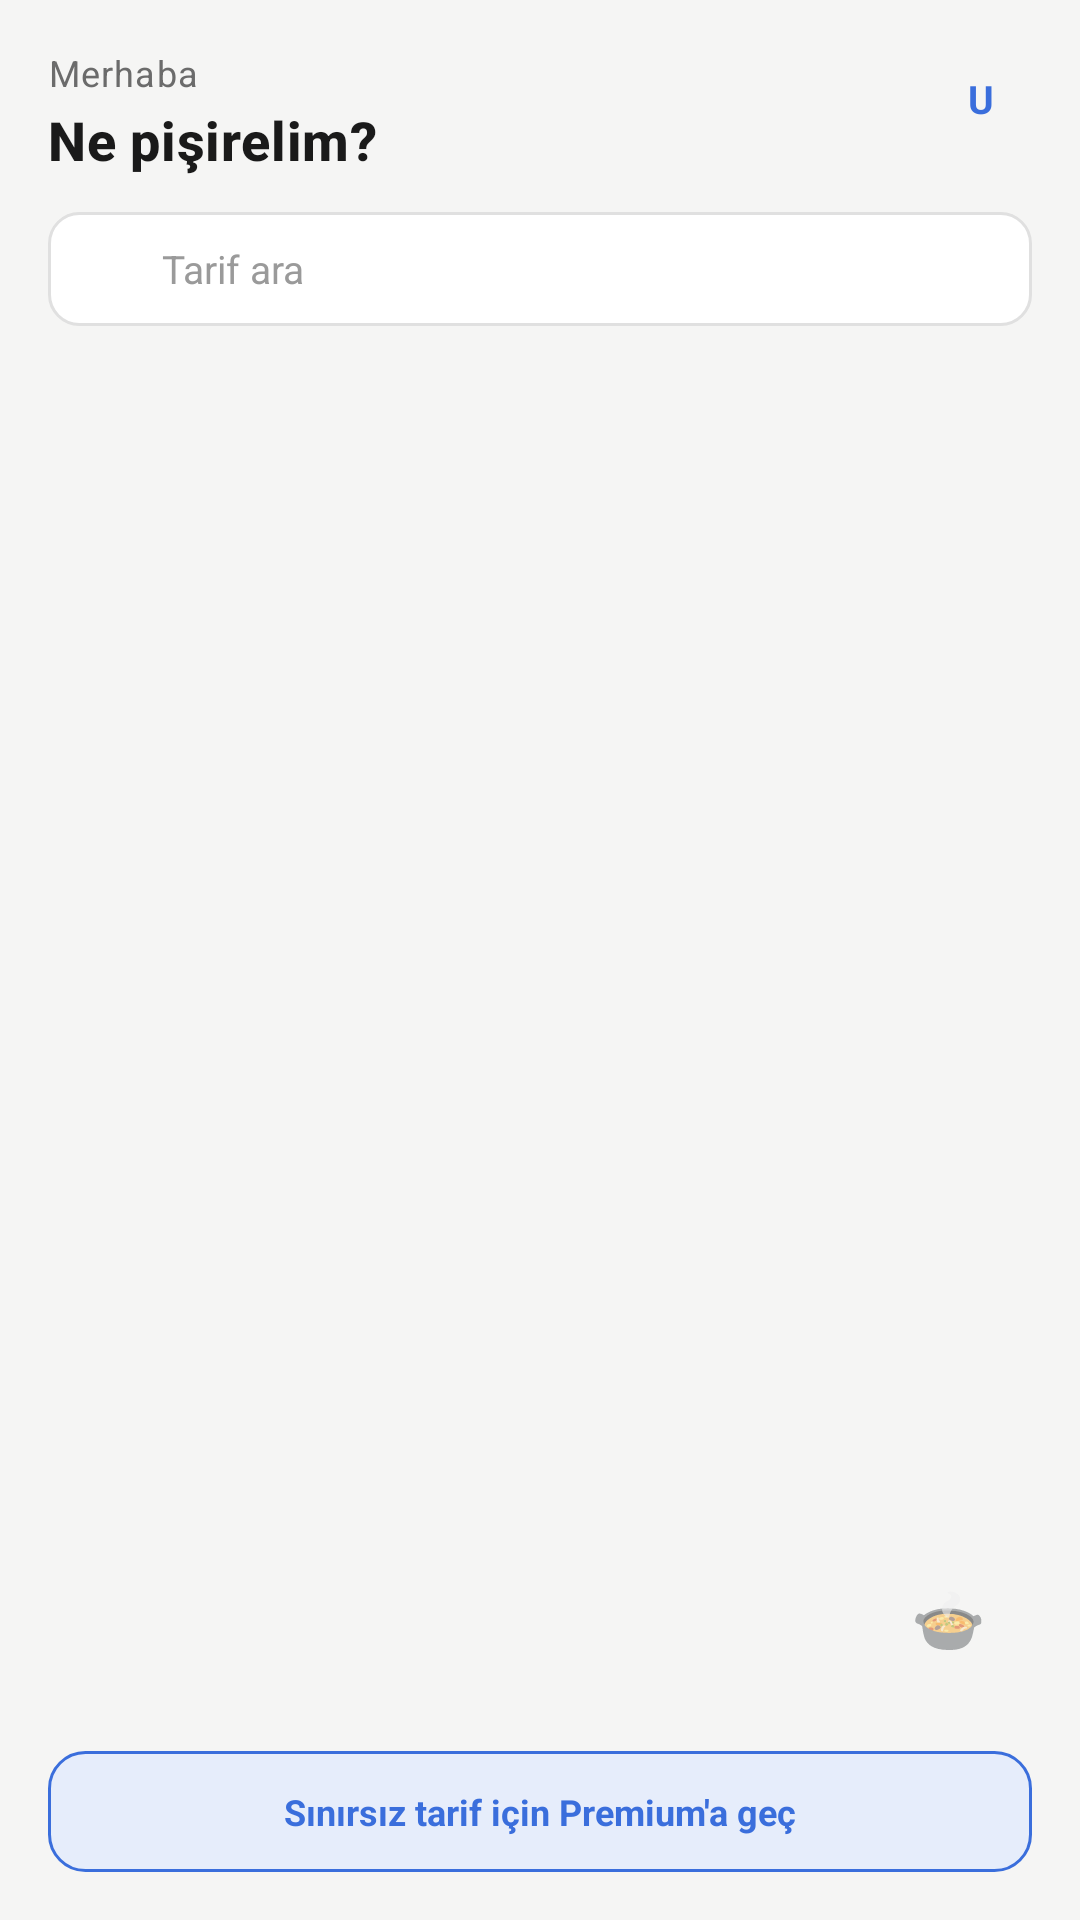

Write the Android layout XML for this screen, with the resource values it uses.
<!-- AndroidManifest.xml: application theme Theme.Yemivo -->
<!-- res/layout/fragment_home.xml -->
<?xml version="1.0" encoding="utf-8"?>
<androidx.constraintlayout.widget.ConstraintLayout xmlns:android="http://schemas.android.com/apk/res/android"
    xmlns:app="http://schemas.android.com/apk/res-auto"
    xmlns:tools="http://schemas.android.com/tools"
    android:layout_width="match_parent"
    android:layout_height="match_parent"
    android:background="@color/page_bg">

    

    <TextView
        android:id="@+id/tvGreeting"
        android:layout_width="0dp"
        android:layout_height="wrap_content"
        android:layout_marginStart="@dimen/spacing_lg"
        android:layout_marginTop="@dimen/spacing_lg"
        android:text="@string/home_greeting"
        android:textAppearance="@style/TextAppearance.Yemivo.Greeting"
        app:layout_constraintEnd_toStartOf="@id/ivAvatar"
        app:layout_constraintStart_toStartOf="parent"
        app:layout_constraintTop_toTopOf="parent" />

    <TextView
        android:id="@+id/tvTitle"
        android:layout_width="0dp"
        android:layout_height="wrap_content"
        android:layout_marginTop="@dimen/spacing_xxxs"
        android:text="@string/home_title"
        android:textAppearance="@style/TextAppearance.Yemivo.ScreenTitle"
        app:layout_constraintEnd_toEndOf="@id/tvGreeting"
        app:layout_constraintStart_toStartOf="@id/tvGreeting"
        app:layout_constraintTop_toBottomOf="@id/tvGreeting" />

    <TextView
        android:id="@+id/ivAvatar"
        android:layout_width="@dimen/avatar_size_sm"
        android:layout_height="@dimen/avatar_size_sm"
        android:layout_marginTop="@dimen/spacing_lg"
        android:layout_marginEnd="@dimen/spacing_lg"
        android:background="@drawable/bg_circle_accent"
        android:gravity="center"
        android:text="U"
        android:textColor="@color/accent"
        android:textSize="@dimen/text_body"
        android:textStyle="bold"
        app:layout_constraintEnd_toEndOf="parent"
        app:layout_constraintTop_toTopOf="parent" />

    

    <LinearLayout
        android:id="@+id/searchBar"
        android:layout_width="0dp"
        android:layout_height="wrap_content"
        android:layout_marginStart="@dimen/spacing_lg"
        android:layout_marginTop="@dimen/spacing_md"
        android:layout_marginEnd="@dimen/spacing_lg"
        android:background="@drawable/bg_input_field"
        android:clickable="true"
        android:focusable="true"
        android:gravity="center_vertical"
        android:minHeight="38dp"
        android:orientation="horizontal"
        android:paddingStart="@dimen/spacing_md"
        android:paddingEnd="@dimen/spacing_md"
        app:layout_constraintEnd_toEndOf="parent"
        app:layout_constraintStart_toStartOf="parent"
        app:layout_constraintTop_toBottomOf="@id/tvTitle">

        <ImageView
            android:layout_width="18dp"
            android:layout_height="18dp"
            android:contentDescription="@null"
            android:src="@drawable/ic_search"
            app:tint="@color/text_muted" />

        <TextView
            android:layout_width="wrap_content"
            android:layout_height="wrap_content"
            android:layout_marginStart="@dimen/spacing_sm"
            android:text="@string/action_search_hint"
            android:textColor="@color/text_muted"
            android:textSize="@dimen/text_body" />

    </LinearLayout>

    

    <androidx.recyclerview.widget.RecyclerView
        android:id="@+id/rvCuisineChips"
        android:layout_width="match_parent"
        android:layout_height="wrap_content"
        android:layout_marginTop="@dimen/spacing_md"
        android:clipToPadding="false"
        android:orientation="horizontal"
        android:paddingStart="@dimen/spacing_lg"
        android:paddingEnd="@dimen/spacing_lg"
        android:scrollbars="none"
        app:layoutManager="androidx.recyclerview.widget.LinearLayoutManager"
        app:layout_constraintTop_toBottomOf="@id/searchBar"
        tools:itemCount="4"
        tools:listitem="@layout/item_cuisine_chip" />

    

    <androidx.recyclerview.widget.RecyclerView
        android:id="@+id/rvRecipes"
        android:layout_width="0dp"
        android:layout_height="0dp"
        android:layout_marginTop="@dimen/spacing_md"
        android:clipToPadding="false"
        android:orientation="vertical"
        android:paddingStart="@dimen/spacing_lg"
        android:paddingEnd="@dimen/spacing_lg"
        app:layoutManager="androidx.recyclerview.widget.LinearLayoutManager"
        app:layout_constraintBottom_toTopOf="@id/premiumBanner"
        app:layout_constraintEnd_toEndOf="parent"
        app:layout_constraintStart_toStartOf="parent"
        app:layout_constraintTop_toBottomOf="@id/rvCuisineChips"
        tools:itemCount="3"
        tools:listitem="@layout/item_recipe_card" />

    

    <TextView
        android:id="@+id/premiumBanner"
        android:layout_width="0dp"
        android:layout_height="wrap_content"
        android:layout_marginStart="@dimen/spacing_lg"
        android:layout_marginEnd="@dimen/spacing_lg"
        android:layout_marginBottom="@dimen/spacing_lg"
        android:background="@drawable/bg_premium_banner"
        android:gravity="center"
        android:padding="@dimen/spacing_md"
        android:text="@string/home_premium_banner"
        android:textColor="@color/accent"
        android:textSize="@dimen/text_body_sm"
        android:textStyle="bold"
        app:layout_constraintBottom_toBottomOf="parent"
        app:layout_constraintEnd_toEndOf="parent"
        app:layout_constraintStart_toStartOf="parent" />

    

    <TextView
        android:id="@+id/fabSurprise"
        android:layout_width="@dimen/avatar_size_lg"
        android:layout_height="@dimen/avatar_size_lg"
        android:layout_marginEnd="@dimen/spacing_lg"
        android:layout_marginBottom="@dimen/spacing_lg"
        android:background="@drawable/bg_circle_accent"
        android:clickable="true"
        android:elevation="@dimen/spacing_xxs"
        android:focusable="true"
        android:gravity="center"
        android:text="🍲"
        android:textSize="@dimen/text_headline"
        app:layout_constraintBottom_toTopOf="@id/premiumBanner"
        app:layout_constraintEnd_toEndOf="parent" />

</androidx.constraintlayout.widget.ConstraintLayout>
<!-- res/layout/item_cuisine_chip.xml (included above) -->
<?xml version="1.0" encoding="utf-8"?>
<TextView xmlns:android="http://schemas.android.com/apk/res/android"
    android:id="@+id/tvChip"
    style="@style/Widget.Yemivo.Chip"
    android:layout_width="wrap_content"
    android:layout_height="wrap_content"
    android:layout_marginEnd="@dimen/spacing_sm"
    tools:text="Türk"
    xmlns:tools="http://schemas.android.com/tools" />
<!-- res/layout/item_recipe_card.xml (included above) -->
<?xml version="1.0" encoding="utf-8"?>
<androidx.constraintlayout.widget.ConstraintLayout xmlns:android="http://schemas.android.com/apk/res/android"
    xmlns:app="http://schemas.android.com/apk/res-auto"
    xmlns:tools="http://schemas.android.com/tools"
    android:layout_width="match_parent"
    android:layout_height="wrap_content"
    android:layout_marginBottom="@dimen/spacing_sm_md"
    android:background="@drawable/bg_card_outline"
    android:padding="@dimen/spacing_sm">

    <ImageView
        android:id="@+id/ivThumb"
        android:layout_width="@dimen/thumb_size_lg"
        android:layout_height="@dimen/thumb_size_lg"
        android:background="@drawable/bg_thumb_placeholder"
        android:contentDescription="@null"
        android:padding="@dimen/spacing_sm"
        android:scaleType="centerInside"
        tools:src="@drawable/cat_ana_yemek"
        app:layout_constraintBottom_toBottomOf="parent"
        app:layout_constraintStart_toStartOf="parent"
        app:layout_constraintTop_toTopOf="parent" />

    <LinearLayout
        android:id="@+id/infoColumn"
        android:layout_width="0dp"
        android:layout_height="wrap_content"
        android:layout_marginStart="@dimen/spacing_sm_md"
        android:layout_marginEnd="@dimen/spacing_sm_md"
        android:orientation="vertical"
        app:layout_constraintBottom_toBottomOf="@id/ivThumb"
        app:layout_constraintEnd_toStartOf="@id/ivFavorite"
        app:layout_constraintStart_toEndOf="@id/ivThumb"
        app:layout_constraintTop_toTopOf="@id/ivThumb"
        app:layout_constraintVertical_chainStyle="packed">

        <TextView
            android:id="@+id/tvName"
            android:layout_width="wrap_content"
            android:layout_height="wrap_content"
            android:textAppearance="@style/TextAppearance.Yemivo.CardName"
            tools:text="@string/recipe_name_mantı" />

        <TextView
            android:id="@+id/tvMeta"
            android:layout_width="wrap_content"
            android:layout_height="wrap_content"
            android:layout_marginTop="@dimen/spacing_xxxs"
            android:textAppearance="@style/TextAppearance.Yemivo.CardMeta"
            tools:text="@string/recipe_meta_mantı" />

    </LinearLayout>

    <ImageView
        android:id="@+id/ivFavorite"
        android:layout_width="24dp"
        android:layout_height="24dp"
        android:contentDescription="@null"
        android:src="@drawable/ic_heart_filled"
        app:layout_constraintBottom_toBottomOf="parent"
        app:layout_constraintEnd_toEndOf="parent"
        app:layout_constraintTop_toTopOf="parent" />

</androidx.constraintlayout.widget.ConstraintLayout>
<!-- resources referenced by this layout -->
<resources>
  <color name="accent">#FF3A6EDC</color>
  <color name="page_bg">#FFF5F5F4</color>
  <color name="text_muted">#FF9A9A9A</color>
  <dimen name="avatar_size_lg">56dp</dimen>
  <dimen name="avatar_size_sm">34dp</dimen>
  <dimen name="spacing_lg">16dp</dimen>
  <dimen name="spacing_md">12dp</dimen>
  <dimen name="spacing_sm">8dp</dimen>
  <dimen name="spacing_sm_md">10dp</dimen>
  <dimen name="spacing_xxs">4dp</dimen>
  <dimen name="spacing_xxxs">2dp</dimen>
  <dimen name="text_body">13sp</dimen>
  <dimen name="text_body_sm">12sp</dimen>
  <dimen name="text_headline">20sp</dimen>
  <dimen name="thumb_size_lg">56dp</dimen>
  <!-- drawable bg_card_outline (drawable) -->
  <?xml version="1.0" encoding="utf-8"?>
  <shape xmlns:android="http://schemas.android.com/apk/res/android" android:shape="rectangle">
      <solid android:color="@color/surface" />
      <stroke android:width="1dp" android:color="@color/border" />
      <corners android:radius="@dimen/radius_lg" />
  </shape>
  <!-- drawable bg_input_field (drawable) -->
  <?xml version="1.0" encoding="utf-8"?>
  <shape xmlns:android="http://schemas.android.com/apk/res/android" android:shape="rectangle">
      <solid android:color="@color/surface" />
      <stroke android:width="1dp" android:color="@color/border" />
      <corners android:radius="@dimen/radius_md" />
  </shape>
  <!-- drawable bg_thumb_placeholder (drawable) -->
  <?xml version="1.0" encoding="utf-8"?>
  <shape xmlns:android="http://schemas.android.com/apk/res/android" android:shape="rectangle">
      <solid android:color="@color/thumb_placeholder" />
      <corners android:radius="@dimen/radius_sm" />
  </shape>
  <string name="action_search_hint">Tarif ara</string>
  <string name="home_greeting">Merhaba</string>
  <string name="home_premium_banner">Sınırsız tarif için Premium\'a geç</string>
  <string name="home_title">Ne pişirelim?</string>
  <style name="TextAppearance.Yemivo.CardMeta" parent="TextAppearance.MaterialComponents.Caption">
          <item name="android:textSize">@dimen/text_sm</item>
          <item name="android:textColor">@color/text_secondary</item>
      </style>
  <style name="TextAppearance.Yemivo.CardName" parent="TextAppearance.MaterialComponents.Subtitle2">
          <item name="android:textSize">@dimen/text_body</item>
          <item name="android:textStyle">bold</item>
          <item name="android:textColor">@color/text_primary</item>
      </style>
  <style name="TextAppearance.Yemivo.Greeting" parent="TextAppearance.MaterialComponents.Caption">
          <item name="android:textSize">@dimen/text_body_sm</item>
          <item name="android:textColor">@color/text_secondary</item>
      </style>
  <style name="TextAppearance.Yemivo.ScreenTitle" parent="TextAppearance.MaterialComponents.Headline6">
          <item name="android:textSize">@dimen/text_title_lg</item>
          <item name="android:textStyle">bold</item>
          <item name="android:textColor">@color/text_primary</item>
      </style>
  <color name="surface">#FFFFFFFF</color>
  <color name="border">#FFE0E0E0</color>
  <dimen name="radius_lg">12dp</dimen>
  <dimen name="radius_md">10dp</dimen>
  <color name="accent_bg">#FFE6EDFB</color>
  <color name="thumb_placeholder">#FFEFEFEF</color>
  <dimen name="radius_sm">8dp</dimen>
  <dimen name="text_sm">11sp</dimen>
  <color name="text_secondary">#FF6B6B6B</color>
  <color name="text_primary">#FF1A1A1A</color>
  <dimen name="text_title_lg">18sp</dimen>
  <dimen name="spacing_xs">6dp</dimen>
  <style name="TextAppearance.Yemivo.ChipLabel" parent="TextAppearance.MaterialComponents.Caption">
          <item name="android:textSize">@dimen/text_sm</item>
          <item name="android:textColor">@color/text_secondary</item>
      </style>
  <color name="white">#FFFFFFFF</color>
  <dimen name="radius_pill">24dp</dimen>
</resources>
